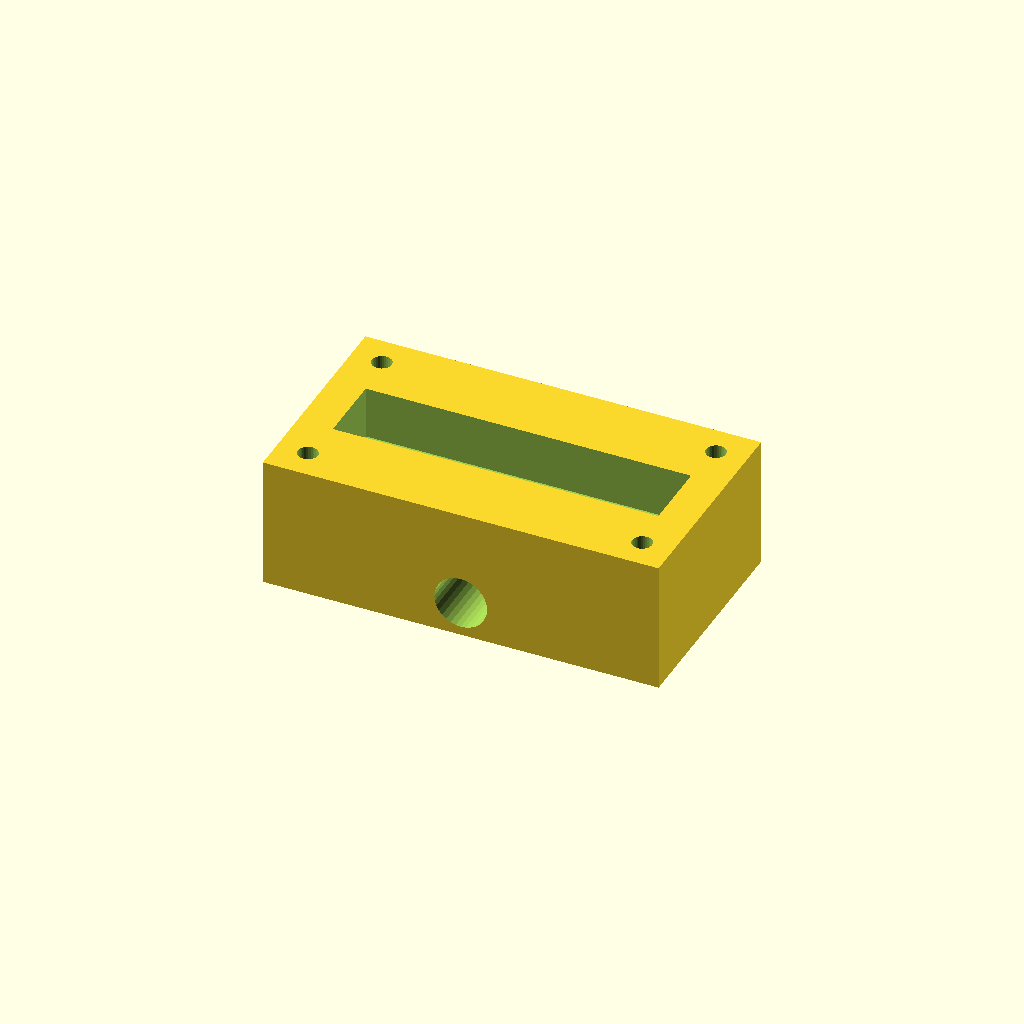
Cell 1: the model at its default parameters.
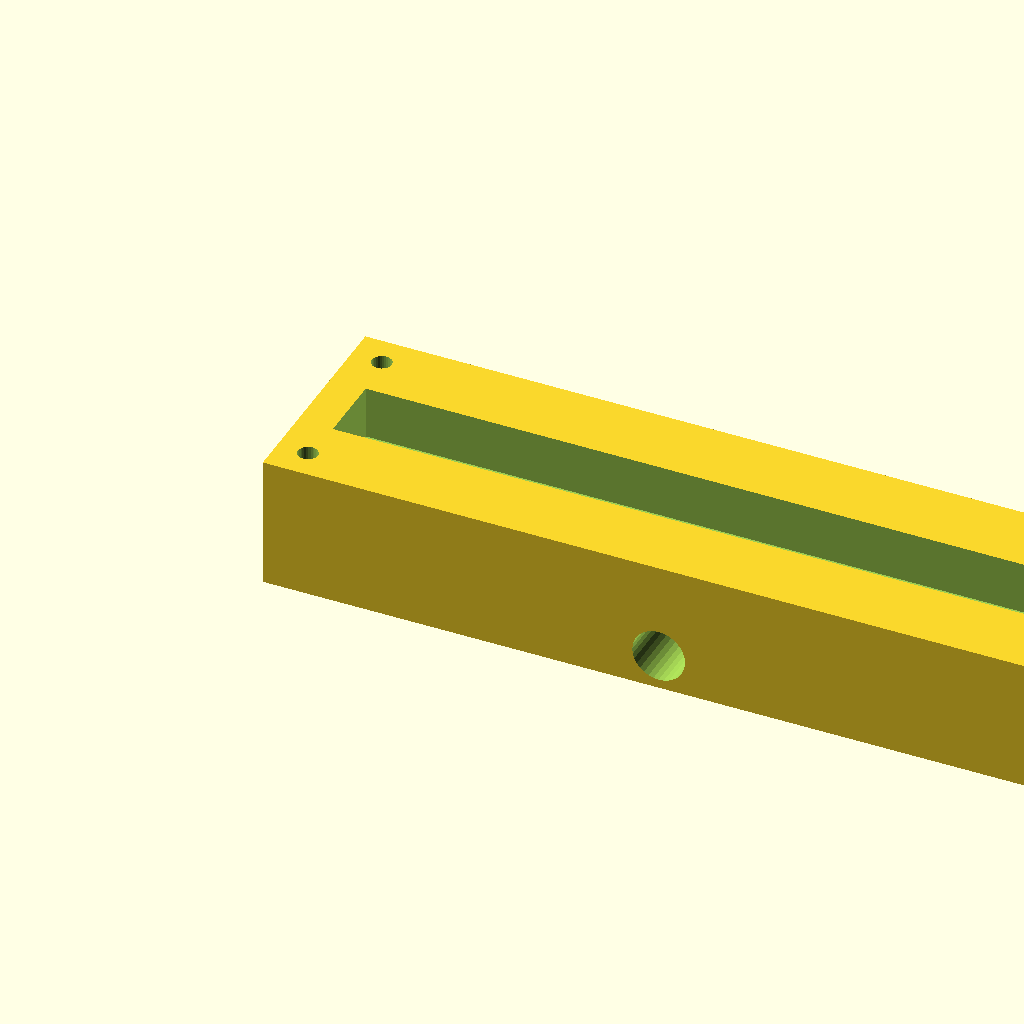
Cell 2: block_l = 180 (everything else at default).
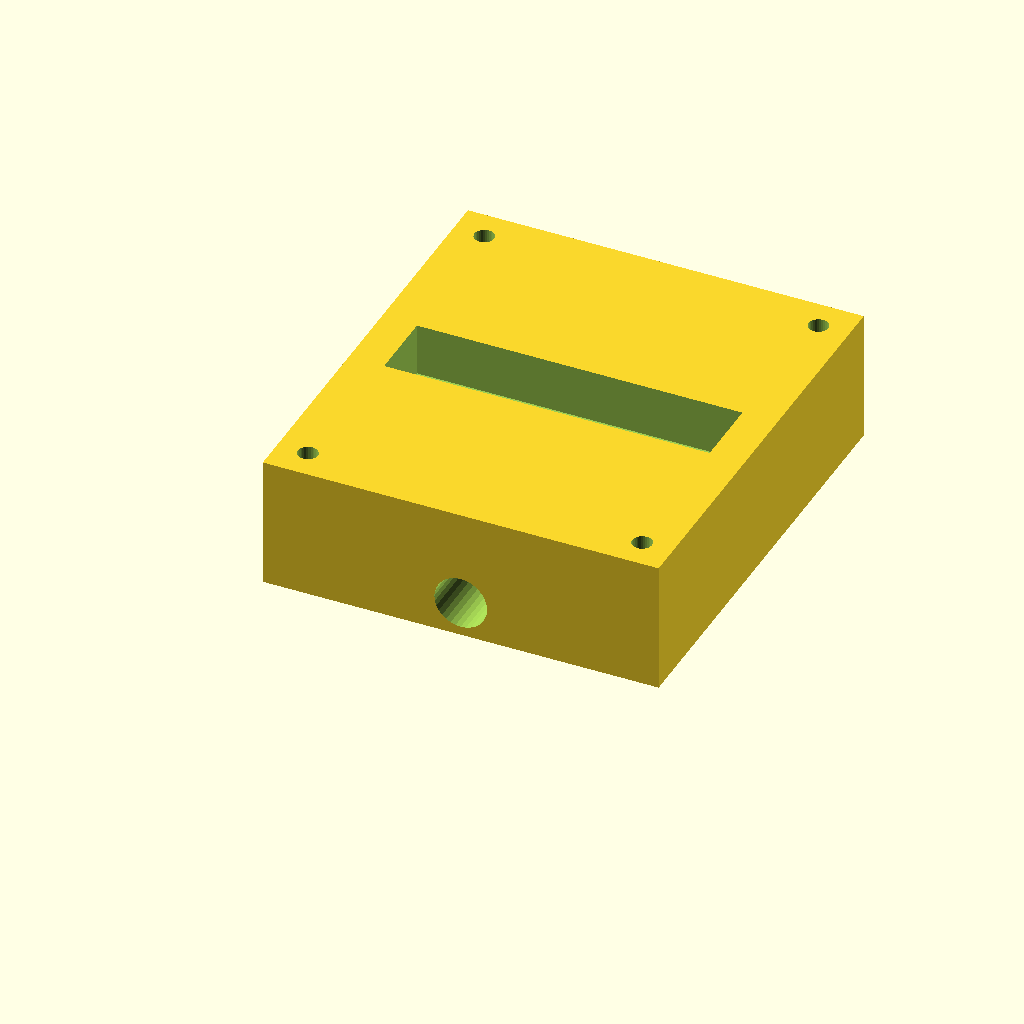
Cell 3: block_w = 100 (everything else at default).
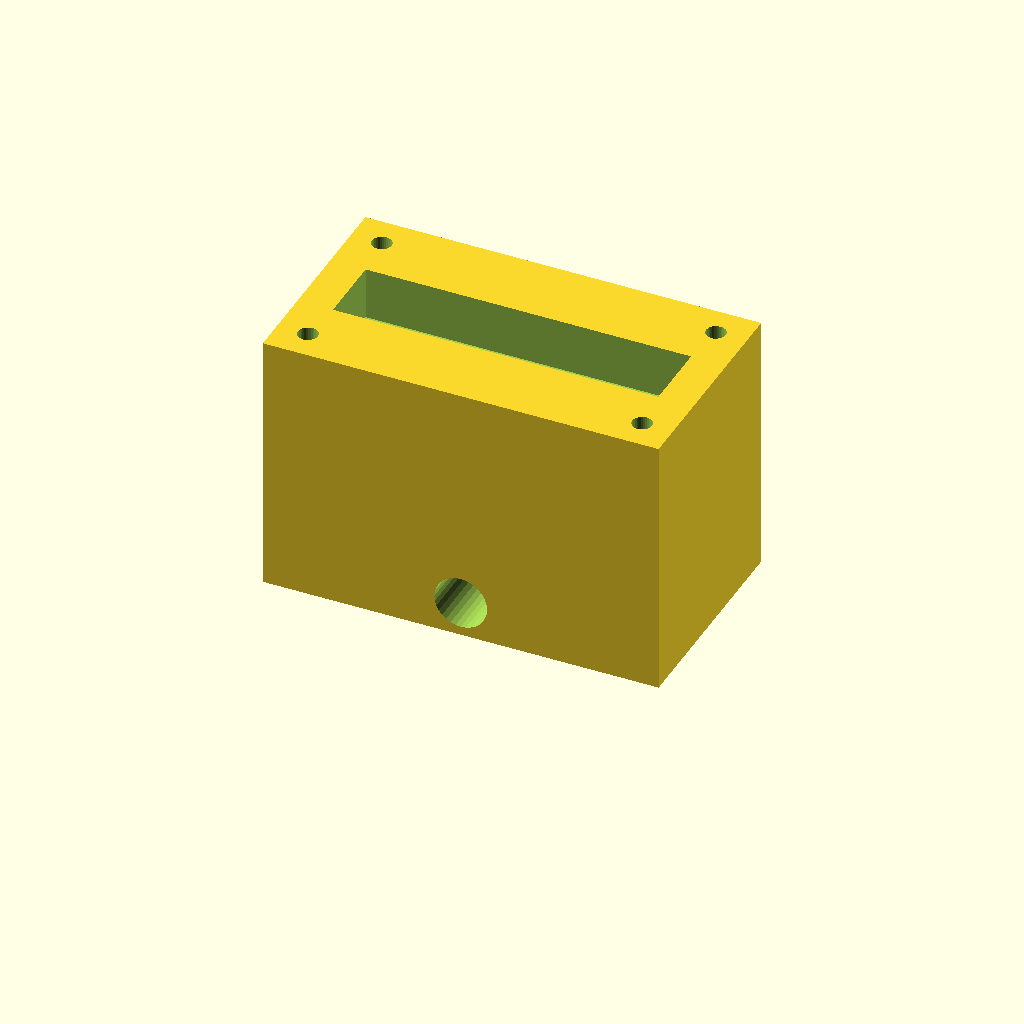
Cell 4: the same model with block_h = 60.
One fixed orthographic camera (rotation 55°, 0°, 25°; colour scheme Cornfield) for every cell.
OpenSCAD source file optional_data/data/solid2/manifoldblock/part_0031.scad:
$fn = 32;

// ----------------------------------------------------------------------
// Manifold block: side_outlet manifold
// ----------------------------------------------------------------------

// --- parameters (mm) ---
block_l = 90;             // block length, X
block_w = 50;             // block width, Y
block_h = 30;             // block height, Z
port_d = 8;               // port bore diameter
port_pitch = 18;          // port pitch along X
gallery_d = 16;           // top gallery width, Y
gallery_depth = 12;       // gallery pocket depth
wall_p = 8;               // gallery end wall thickness, X
mnt_d = 4.5;              // mounting hole diameter
mnt_in = 7;               // mounting hole inset from the edges
out_d = 12;               // outlet bore diameter
out_z = 8;                // outlet axis height

n_ports = 4;  // ports in the row
port_x0 = (block_l - (n_ports - 1) * port_pitch) / 2;  // first port X

difference() {
  cube([block_l, block_w, block_h]);
  for (i = [0 : n_ports - 1])
    translate([port_x0 + i * port_pitch, block_w / 2, -1])
      cylinder(h = block_h + 2, d = port_d);
  translate([wall_p, block_w / 2 - gallery_d / 2, block_h - gallery_depth])
    cube([block_l - 2 * wall_p, gallery_d, gallery_depth + 1]);
  for (cx = [mnt_in, block_l - mnt_in])
    for (cy = [mnt_in, block_w - mnt_in])
      translate([cx, cy, -1]) cylinder(h = block_h + 2, d = mnt_d);
  translate([block_l / 2, -1, out_z]) rotate([-90, 0, 0])
    cylinder(h = block_w + 2, d = out_d);
}
Parameter table extracted from the source (name, type, default, range or options):
block_l: number, default 90
block_w: number, default 50
block_h: number, default 30
port_d: number, default 8
port_pitch: number, default 18
gallery_d: number, default 16
gallery_depth: number, default 12
wall_p: number, default 8
mnt_d: number, default 4.5
mnt_in: number, default 7
out_d: number, default 12
out_z: number, default 8
n_ports: number, default 4
